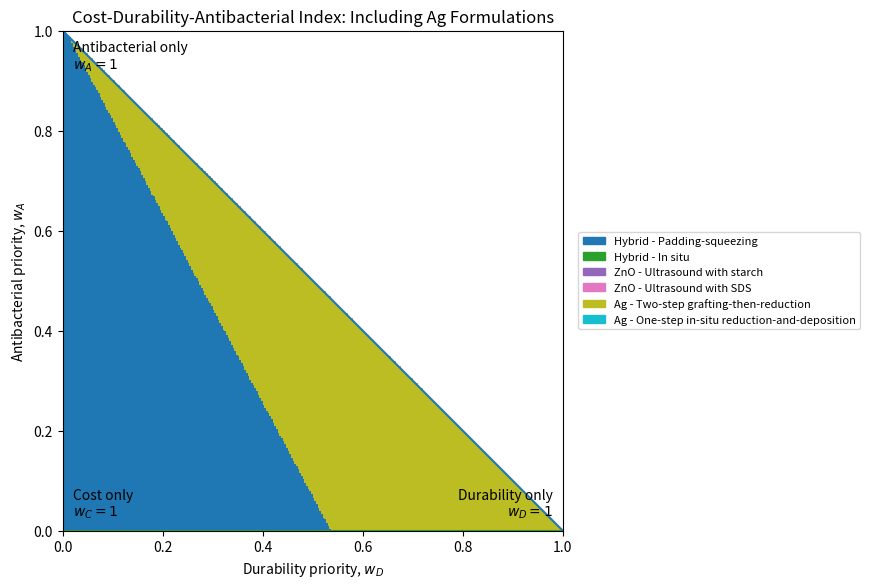
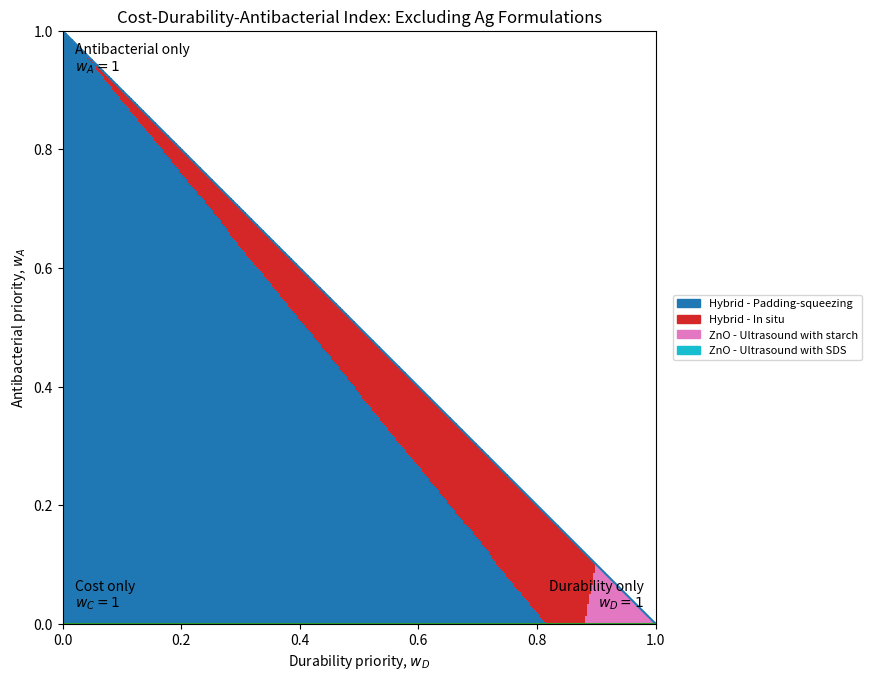

Generate these figures, in order, with matplotlib:
import numpy as np
import matplotlib.pyplot as plt
import matplotlib.patches as mpatches

# -----------------------------
# Data from your table
# D = Durability score
# A = Antibacterial overall score
# C = Cost score
# Higher score is better for all three.
# -----------------------------

formulations = [
    {
        "name": "Hybrid - Padding-squeezing",
        "material": "Hybrid",
        "D": 0.623,
        "A": 0.999,
        "C": 1.000,
    },
    {
        "name": "Hybrid - In situ",
        "material": "Hybrid",
        "D": 0.738,
        "A": 0.996,
        "C": 0.496,
    },
    {
        "name": "ZnO - Ultrasound with starch",
        "material": "ZnO",
        "D": 0.805,
        "A": 0.395,
        "C": 0.000,
    },
    {
        "name": "ZnO - Ultrasound with SDS",
        "material": "ZnO",
        "D": 0.540,
        "A": 0.793,
        "C": 0.377,
    },
    {
        "name": "Ag - Two-step grafting-then-reduction",
        "material": "Ag",
        "D": 0.917,
        "A": 0.997,
        "C": 0.663,
    },
    {
        "name": "Ag - One-step in-situ reduction-and-deposition",
        "material": "Ag",
        "D": 0.911,
        "A": 0.929,
        "C": 0.203,
    },
]


def make_winner_map(selected_formulations, title, filename):
    # Grid resolution. Increase to 401 or 501 if you want smoother boundaries.
    n = 301

    # x-axis: durability priority
    # y-axis: antibacterial priority
    w_D = np.linspace(0, 1, n)
    w_A = np.linspace(0, 1, n)

    WD, WA = np.meshgrid(w_D, w_A)
    WC = 1 - WD - WA  # cost priority

    # Valid region: all weights must be >= 0
    valid = WC >= 0

    # Calculate score for each formulation at every priority combination
    score_list = []
    for f in selected_formulations:
        score = WD * f["D"] + WA * f["A"] + WC * f["C"]
        score_list.append(score)

    scores = np.stack(score_list, axis=0)

    # Winner = formulation with highest score at each point
    winner = np.argmax(scores, axis=0).astype(float)

    # Hide invalid region where w_D + w_A > 1
    winner[~valid] = np.nan

    # Plot
    fig, ax = plt.subplots(figsize=(8, 7))

    cmap = plt.get_cmap("tab10", len(selected_formulations))
    cmap.set_bad("white")

    img = ax.imshow(
        winner,
        origin="lower",
        extent=[0, 1, 0, 1],
        cmap=cmap,
        vmin=-0.5,
        vmax=len(selected_formulations) - 0.5,
        interpolation="nearest",
        aspect="equal",
    )

    # Draw boundary of valid triangle
    ax.plot([0, 1], [1, 0], linewidth=1.5)
    ax.plot([0, 0], [0, 1], linewidth=1.5)
    ax.plot([0, 1], [0, 0], linewidth=1.5)

    # Labels
    ax.set_xlabel("Durability priority, $w_D$")
    ax.set_ylabel("Antibacterial priority, $w_A$")
    ax.set_title(title)

    # Corner annotations
    ax.text(0.02, 0.02, "Cost only\n$w_C=1$", ha="left", va="bottom")
    ax.text(0.98, 0.02, "Durability only\n$w_D=1$", ha="right", va="bottom")
    ax.text(0.02, 0.98, "Antibacterial only\n$w_A=1$", ha="left", va="top")

    # Legend
    legend_handles = []
    for i, f in enumerate(selected_formulations):
        patch = mpatches.Patch(color=cmap(i), label=f["name"])
        legend_handles.append(patch)

    ax.legend(
        handles=legend_handles,
        loc="center left",
        bbox_to_anchor=(1.02, 0.5),
        fontsize=8,
        frameon=True,
    )

    ax.set_xlim(0, 1)
    ax.set_ylim(0, 1)

    plt.tight_layout()
    plt.savefig(filename, dpi=300, bbox_inches="tight")
    plt.show()


# -----------------------------
# Figure 1: Include Ag formulations
# -----------------------------
make_winner_map(
    selected_formulations=formulations,
    title="Cost-Durability-Antibacterial Index: Including Ag Formulations",
    filename="winner_map_including_ag.png",
)

# -----------------------------
# Figure 2: Exclude Ag formulations
# -----------------------------
formulations_without_ag = [f for f in formulations if f["material"] != "Ag"]

make_winner_map(
    selected_formulations=formulations_without_ag,
    title="Cost-Durability-Antibacterial Index: Excluding Ag Formulations",
    filename="winner_map_excluding_ag.png",
)
